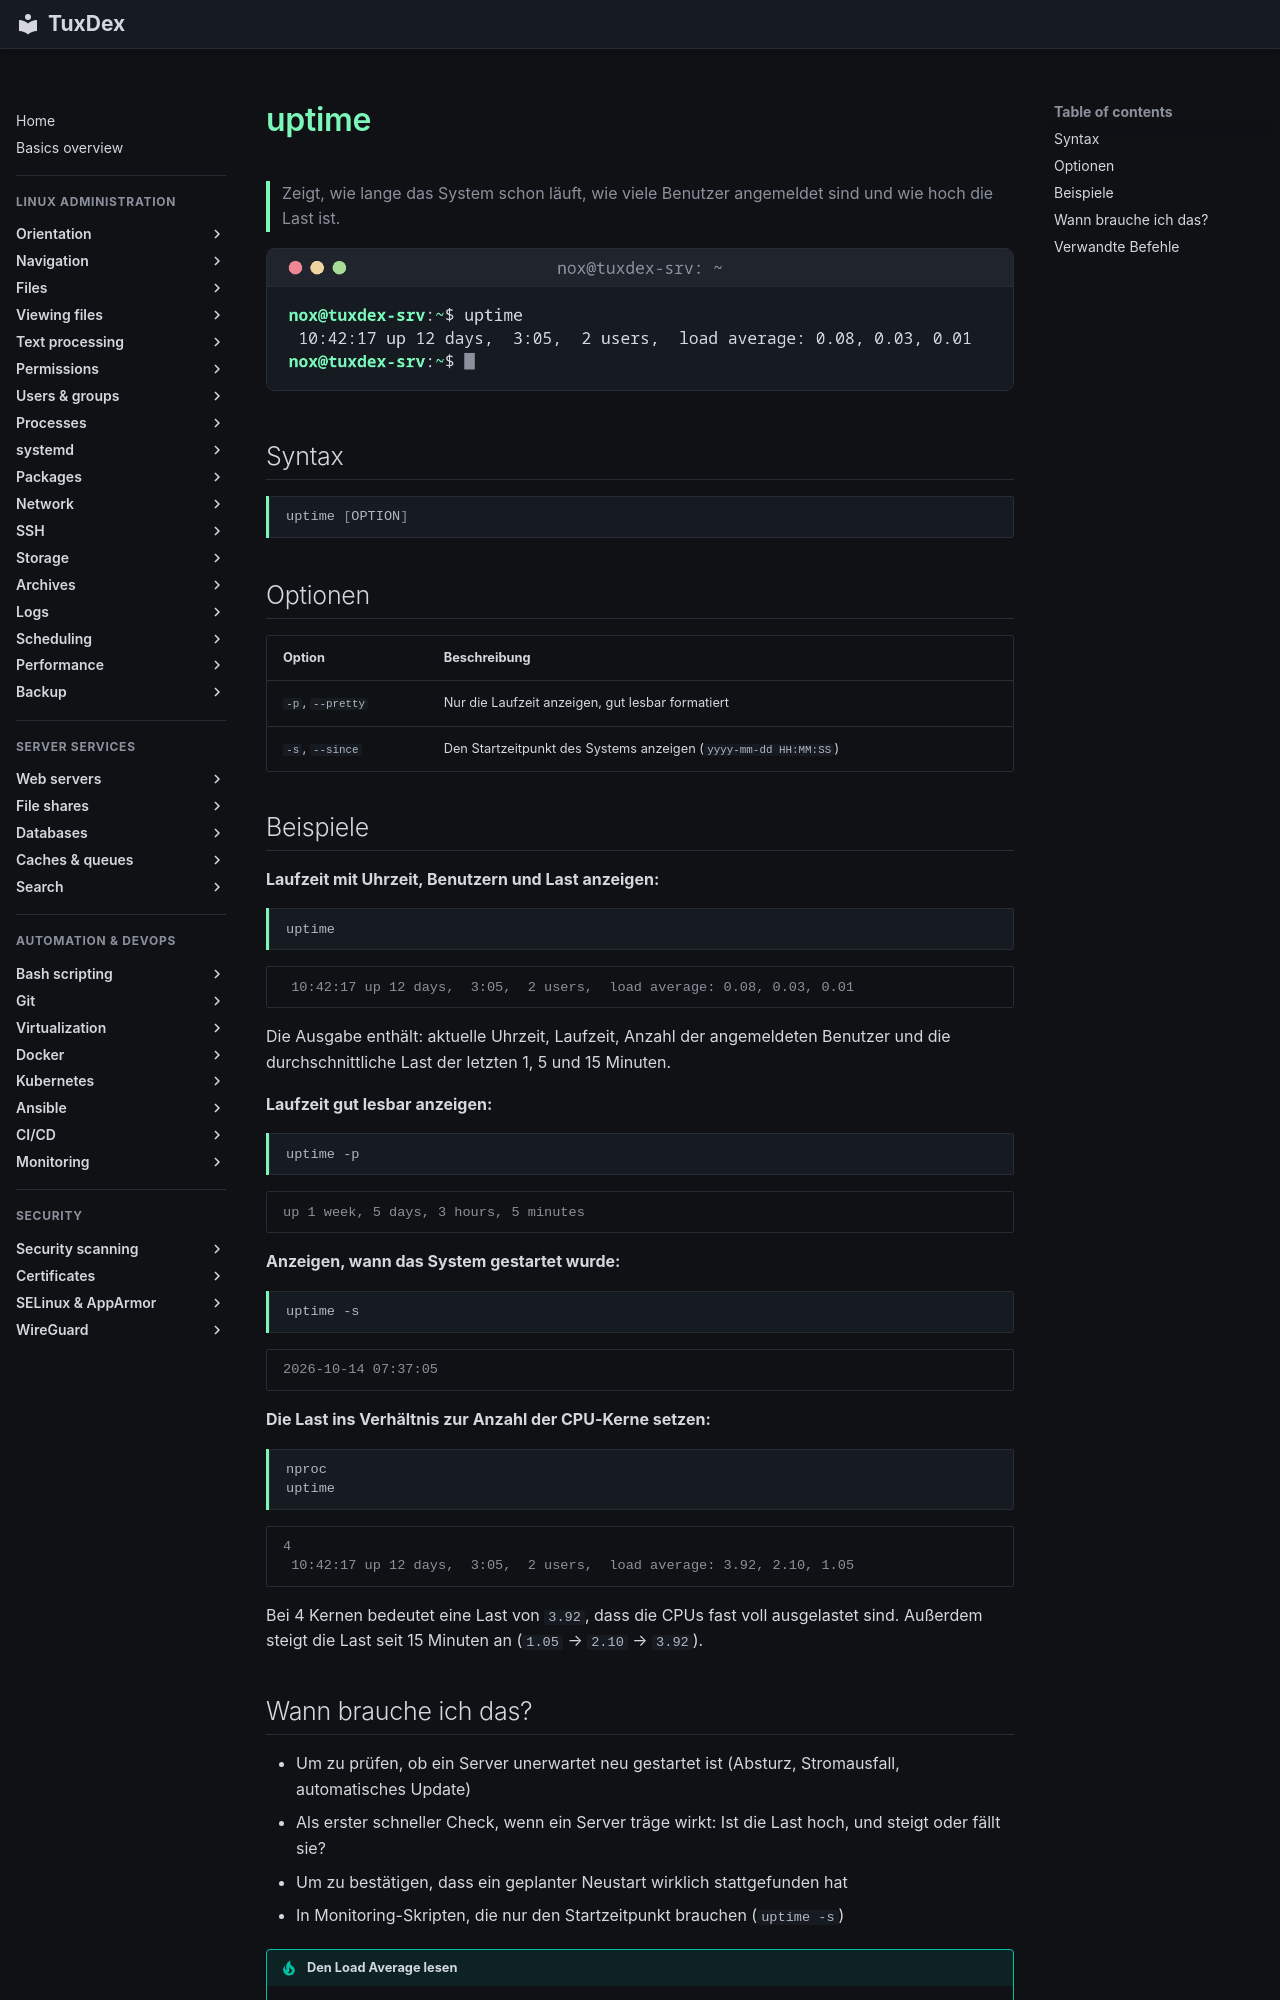

repository: Noxisan/tuxcodex · page: 01-orientation/uptime.de/index.html · generator: mkdocs

# uptime

> Zeigt, wie lange das System schon läuft, wie viele Benutzer angemeldet sind und wie hoch die Last ist.

![uptime output](../assets/screenshots/01-orientation/uptime.png)

## Syntax

```bash
uptime [OPTION]
```

## Optionen

| Option | Beschreibung |
|--------|--------------|
| `-p`, `--pretty` | Nur die Laufzeit anzeigen, gut lesbar formatiert |
| `-s`, `--since` | Den Startzeitpunkt des Systems anzeigen (`yyyy-mm-dd HH:MM:SS`) |

## Beispiele

**Laufzeit mit Uhrzeit, Benutzern und Last anzeigen:**

```bash
uptime
```

```text
 10:42:17 up 12 days,  3:05,  2 users,  load average: 0.08, 0.03, 0.01
```

Die Ausgabe enthält: aktuelle Uhrzeit, Laufzeit, Anzahl der angemeldeten Benutzer und
die durchschnittliche Last der letzten 1, 5 und 15 Minuten.

**Laufzeit gut lesbar anzeigen:**

```bash
uptime -p
```

```text
up 1 week, 5 days, 3 hours, 5 minutes
```

**Anzeigen, wann das System gestartet wurde:**

```bash
uptime -s
```

```text
2026-10-14 07:37:05
```

**Die Last ins Verhältnis zur Anzahl der CPU-Kerne setzen:**

```bash
nproc
uptime
```

```text
4
 10:42:17 up 12 days,  3:05,  2 users,  load average: 3.92, 2.10, 1.05
```

Bei 4 Kernen bedeutet eine Last von `3.92`, dass die CPUs fast voll ausgelastet sind.
Außerdem steigt die Last seit 15 Minuten an (`1.05` → `2.10` → `3.92`).
